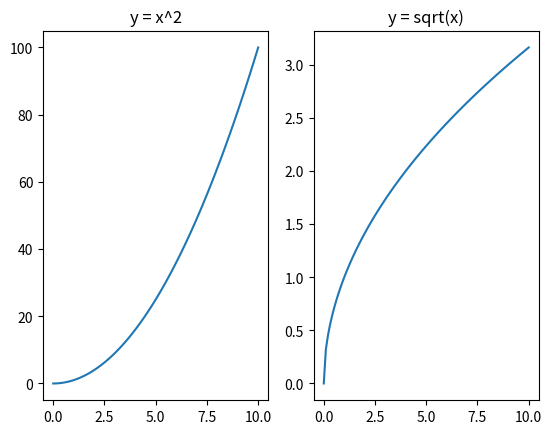

This chart was generated by the following Python code:
import matplotlib.pyplot as plt
import numpy as np
fig, (ax1, ax2) = plt.subplots(1, 2)
x = np.linspace(0, 10, 100)
ax1.plot(x, x**2)
ax1.set_title("y = x^2")
ax2.plot(x, np.sqrt(x))
ax2.set_title("y = sqrt(x)")
plt.show()
